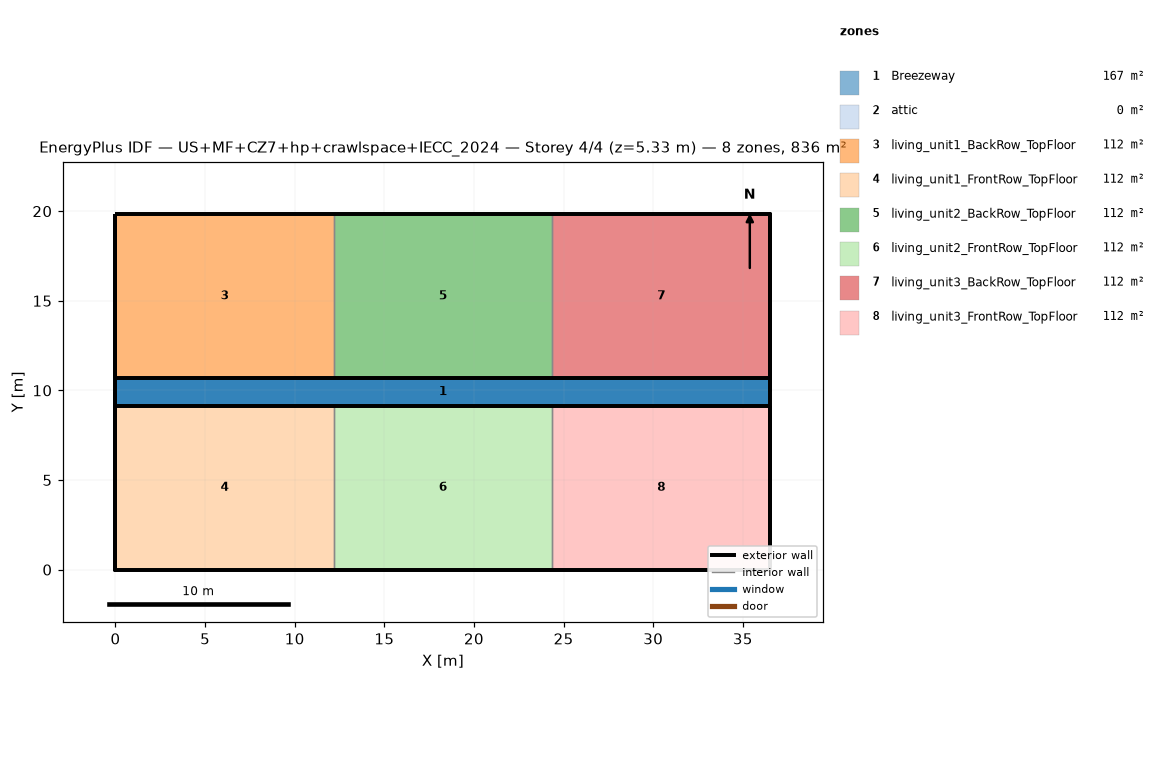
=== STOREY PLAN SPEC (per zone: floor XY polygon, exterior-wall plan segments, windows/doors) ===
zone 1: Breezeway  (167.0 m²)
  floor: (36.54, 9.16) (0.00, 9.16) (0.00, 10.68) (36.54, 10.68)
  floor: (36.54, 9.16) (0.00, 9.16) (0.00, 10.68) (36.54, 10.68)
  floor: (36.54, 9.16) (0.00, 9.16) (0.00, 10.68) (36.54, 10.68)
zone 2: attic  (0.0 m²)
  exterior wall: (36.54, 0.00) – (36.54, 19.84) – (36.54, 9.92)  [29.8 m]
  exterior wall: (0.00, 19.84) – (0.00, 0.00) – (0.00, 9.92)  [29.8 m]
zone 3: living_unit1_BackRow_TopFloor  (111.5 m²)
  floor: (12.18, 10.68) (0.00, 10.68) (0.00, 19.84) (12.18, 19.84)
  exterior wall: (12.18, 19.84) – (0.00, 19.84)  [12.2 m]
  exterior wall: (0.00, 19.84) – (0.00, 10.68)  [9.2 m]
  exterior wall: (0.00, 10.68) – (12.18, 10.68)  [12.2 m]
  interior walls: 1
zone 4: living_unit1_FrontRow_TopFloor  (111.5 m²)
  floor: (12.18, 0.00) (0.00, 0.00) (0.00, 9.16) (12.18, 9.16)
  exterior wall: (0.00, 0.00) – (12.18, 0.00)  [12.2 m]
  exterior wall: (0.00, 9.16) – (0.00, 0.00)  [9.2 m]
  exterior wall: (12.18, 9.16) – (0.00, 9.16)  [12.2 m]
  interior walls: 1
zone 5: living_unit2_BackRow_TopFloor  (111.5 m²)
  floor: (24.36, 10.68) (12.18, 10.68) (12.18, 19.84) (24.36, 19.84)
  exterior wall: (12.18, 10.68) – (24.36, 10.68)  [12.2 m]
  exterior wall: (24.36, 19.84) – (12.18, 19.84)  [12.2 m]
  interior walls: 2
zone 6: living_unit2_FrontRow_TopFloor  (111.5 m²)
  floor: (24.36, 0.00) (12.18, 0.00) (12.18, 9.16) (24.36, 9.16)
  exterior wall: (12.18, 0.00) – (24.36, 0.00)  [12.2 m]
  exterior wall: (24.36, 9.16) – (12.18, 9.16)  [12.2 m]
  interior walls: 2
zone 7: living_unit3_BackRow_TopFloor  (111.5 m²)
  floor: (36.54, 10.68) (24.36, 10.68) (24.36, 19.84) (36.54, 19.84)
  exterior wall: (36.54, 10.68) – (36.54, 19.84)  [9.2 m]
  exterior wall: (36.54, 19.84) – (24.36, 19.84)  [12.2 m]
  exterior wall: (24.36, 10.68) – (36.54, 10.68)  [12.2 m]
  interior walls: 1
zone 8: living_unit3_FrontRow_TopFloor  (111.5 m²)
  floor: (36.54, 0.00) (24.36, 0.00) (24.36, 9.16) (36.54, 9.16)
  exterior wall: (24.36, 0.00) – (36.54, 0.00)  [12.2 m]
  exterior wall: (36.54, 0.00) – (36.54, 9.16)  [9.2 m]
  exterior wall: (36.54, 9.16) – (24.36, 9.16)  [12.2 m]
  interior walls: 1

=== DERIVED (storey summary) ===
Building: US+MF+CZ7+hp+crawlspace+IECC_2024
Storey: 4 of 4  (floor level z = 5.33 m)
Storey gross floor area: 836.2 m²
Zones on this storey: 8
  - Breezeway: floor 167.0 m²
  - attic: floor 0.0 m²; exterior wall 59.5 m (81.9 m²); WWR 0.0%
  - living_unit1_BackRow_TopFloor: floor 111.5 m²; exterior wall 33.5 m (86.9 m²); WWR 0.0%
  - living_unit1_FrontRow_TopFloor: floor 111.5 m²; exterior wall 33.5 m (86.9 m²); WWR 0.0%
  - living_unit2_BackRow_TopFloor: floor 111.5 m²; exterior wall 24.4 m (63.1 m²); WWR 0.0%
  - living_unit2_FrontRow_TopFloor: floor 111.5 m²; exterior wall 24.4 m (63.1 m²); WWR 0.0%
  - living_unit3_BackRow_TopFloor: floor 111.5 m²; exterior wall 33.5 m (86.9 m²); WWR 0.0%
  - living_unit3_FrontRow_TopFloor: floor 111.5 m²; exterior wall 33.5 m (86.9 m²); WWR 0.0%
Zone adjacency (shared interzone walls):
  - living_unit1_BackRow_TopFloor ↔ living_unit2_BackRow_TopFloor
  - living_unit1_FrontRow_TopFloor ↔ living_unit2_FrontRow_TopFloor
  - living_unit2_BackRow_TopFloor ↔ living_unit3_BackRow_TopFloor
  - living_unit2_FrontRow_TopFloor ↔ living_unit3_FrontRow_TopFloor